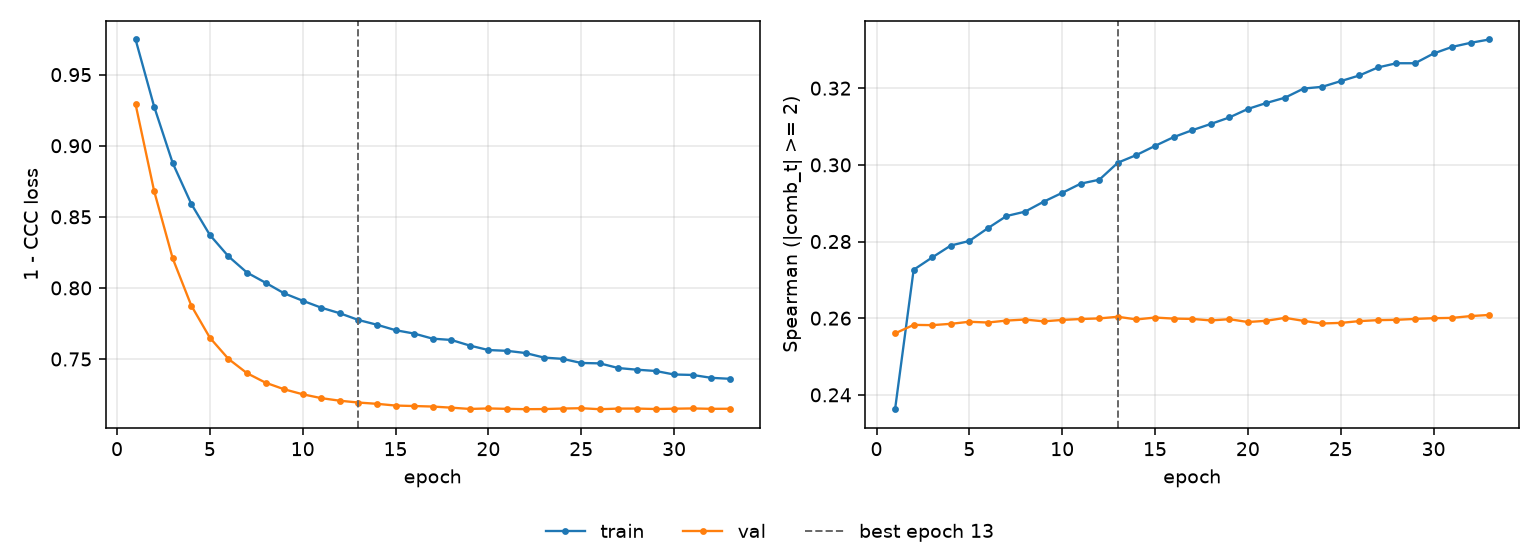

The data file committed next to this chart (first rows):
epoch, tr_loss, vl_loss, tr_sp, vl_sp, is_best
1, 0.9747, 0.9292, 0.2363, 0.256, False
2, 0.9275, 0.8681, 0.2726, 0.2582, False
3, 0.8878, 0.8208, 0.2758, 0.2582, False
4, 0.8591, 0.7876, 0.279, 0.2585, False
5, 0.8373, 0.765, 0.2801, 0.2591, False
6, 0.8222, 0.7501, 0.2835, 0.2589, False
7, 0.8108, 0.74, 0.2866, 0.2594, False
8, 0.8036, 0.7334, 0.2878, 0.2596, False
9, 0.7962, 0.7287, 0.2904, 0.2592, False
10, 0.791, 0.7252, 0.2927, 0.2595, False
11, 0.7861, 0.7225, 0.2951, 0.2598, False
12, 0.7822, 0.7207, 0.2961, 0.2599, False
13, 0.7775, 0.7194, 0.3006, 0.2604, True
14, 0.7741, 0.7185, 0.3026, 0.2597, False
15, 0.7703, 0.7173, 0.3049, 0.2602, False
16, 0.7679, 0.7169, 0.3072, 0.2599, False
17, 0.7643, 0.7166, 0.309, 0.2598, False
18, 0.7634, 0.7158, 0.3107, 0.2594, False
19, 0.7595, 0.7149, 0.3124, 0.2597, False
20, 0.7563, 0.7153, 0.3146, 0.259, False
21, 0.7558, 0.715, 0.3161, 0.2593, False
22, 0.7542, 0.7147, 0.3175, 0.2601, False
23, 0.751, 0.7148, 0.3199, 0.2593, False
24, 0.7501, 0.7152, 0.3204, 0.2586, False
25, 0.7472, 0.7154, 0.3218, 0.2588, False
26, 0.7469, 0.7147, 0.3233, 0.2592, False
27, 0.7437, 0.7151, 0.3254, 0.2595, False
28, 0.7425, 0.7151, 0.3265, 0.2596, False
29, 0.7416, 0.7149, 0.3265, 0.2598, False
30, 0.7391, 0.7151, 0.3291, 0.26, False
31, 0.7388, 0.7153, 0.3308, 0.2601, False
32, 0.7368, 0.715, 0.3318, 0.2606, False
33, 0.7361, 0.715, 0.3327, 0.2608, False
